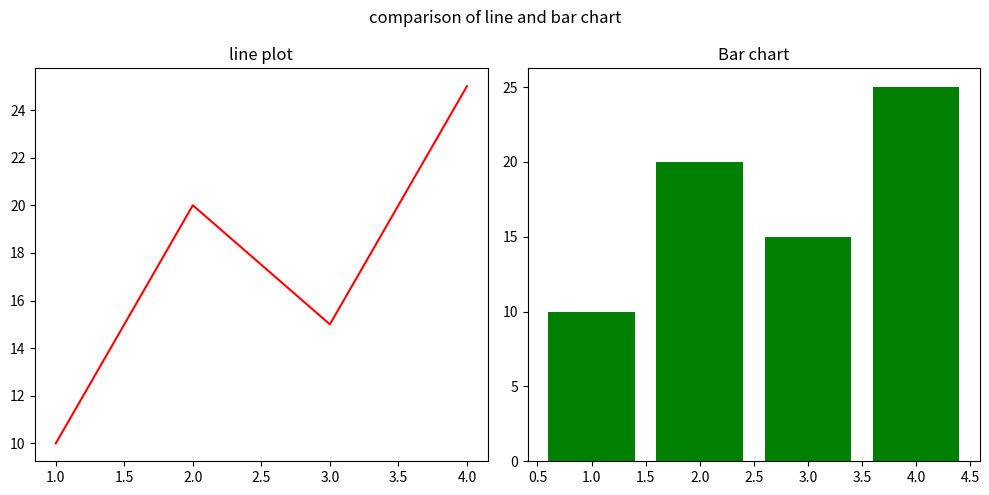

This chart was generated by the following Python code:
import matplotlib.pyplot as plt 
fig, ax=plt.subplots(1,2,figsize=(10,5))
x=[1,2,3,4]
y=[10,20,15,25]
ax[0].plot(x,y,color='red')
ax[0].set_title('line plot')

ax[1].bar(x,y,color='green')
ax[1].set_title('Bar chart')

fig.suptitle('comparison of line and bar chart')
plt.tight_layout()
plt.show()
